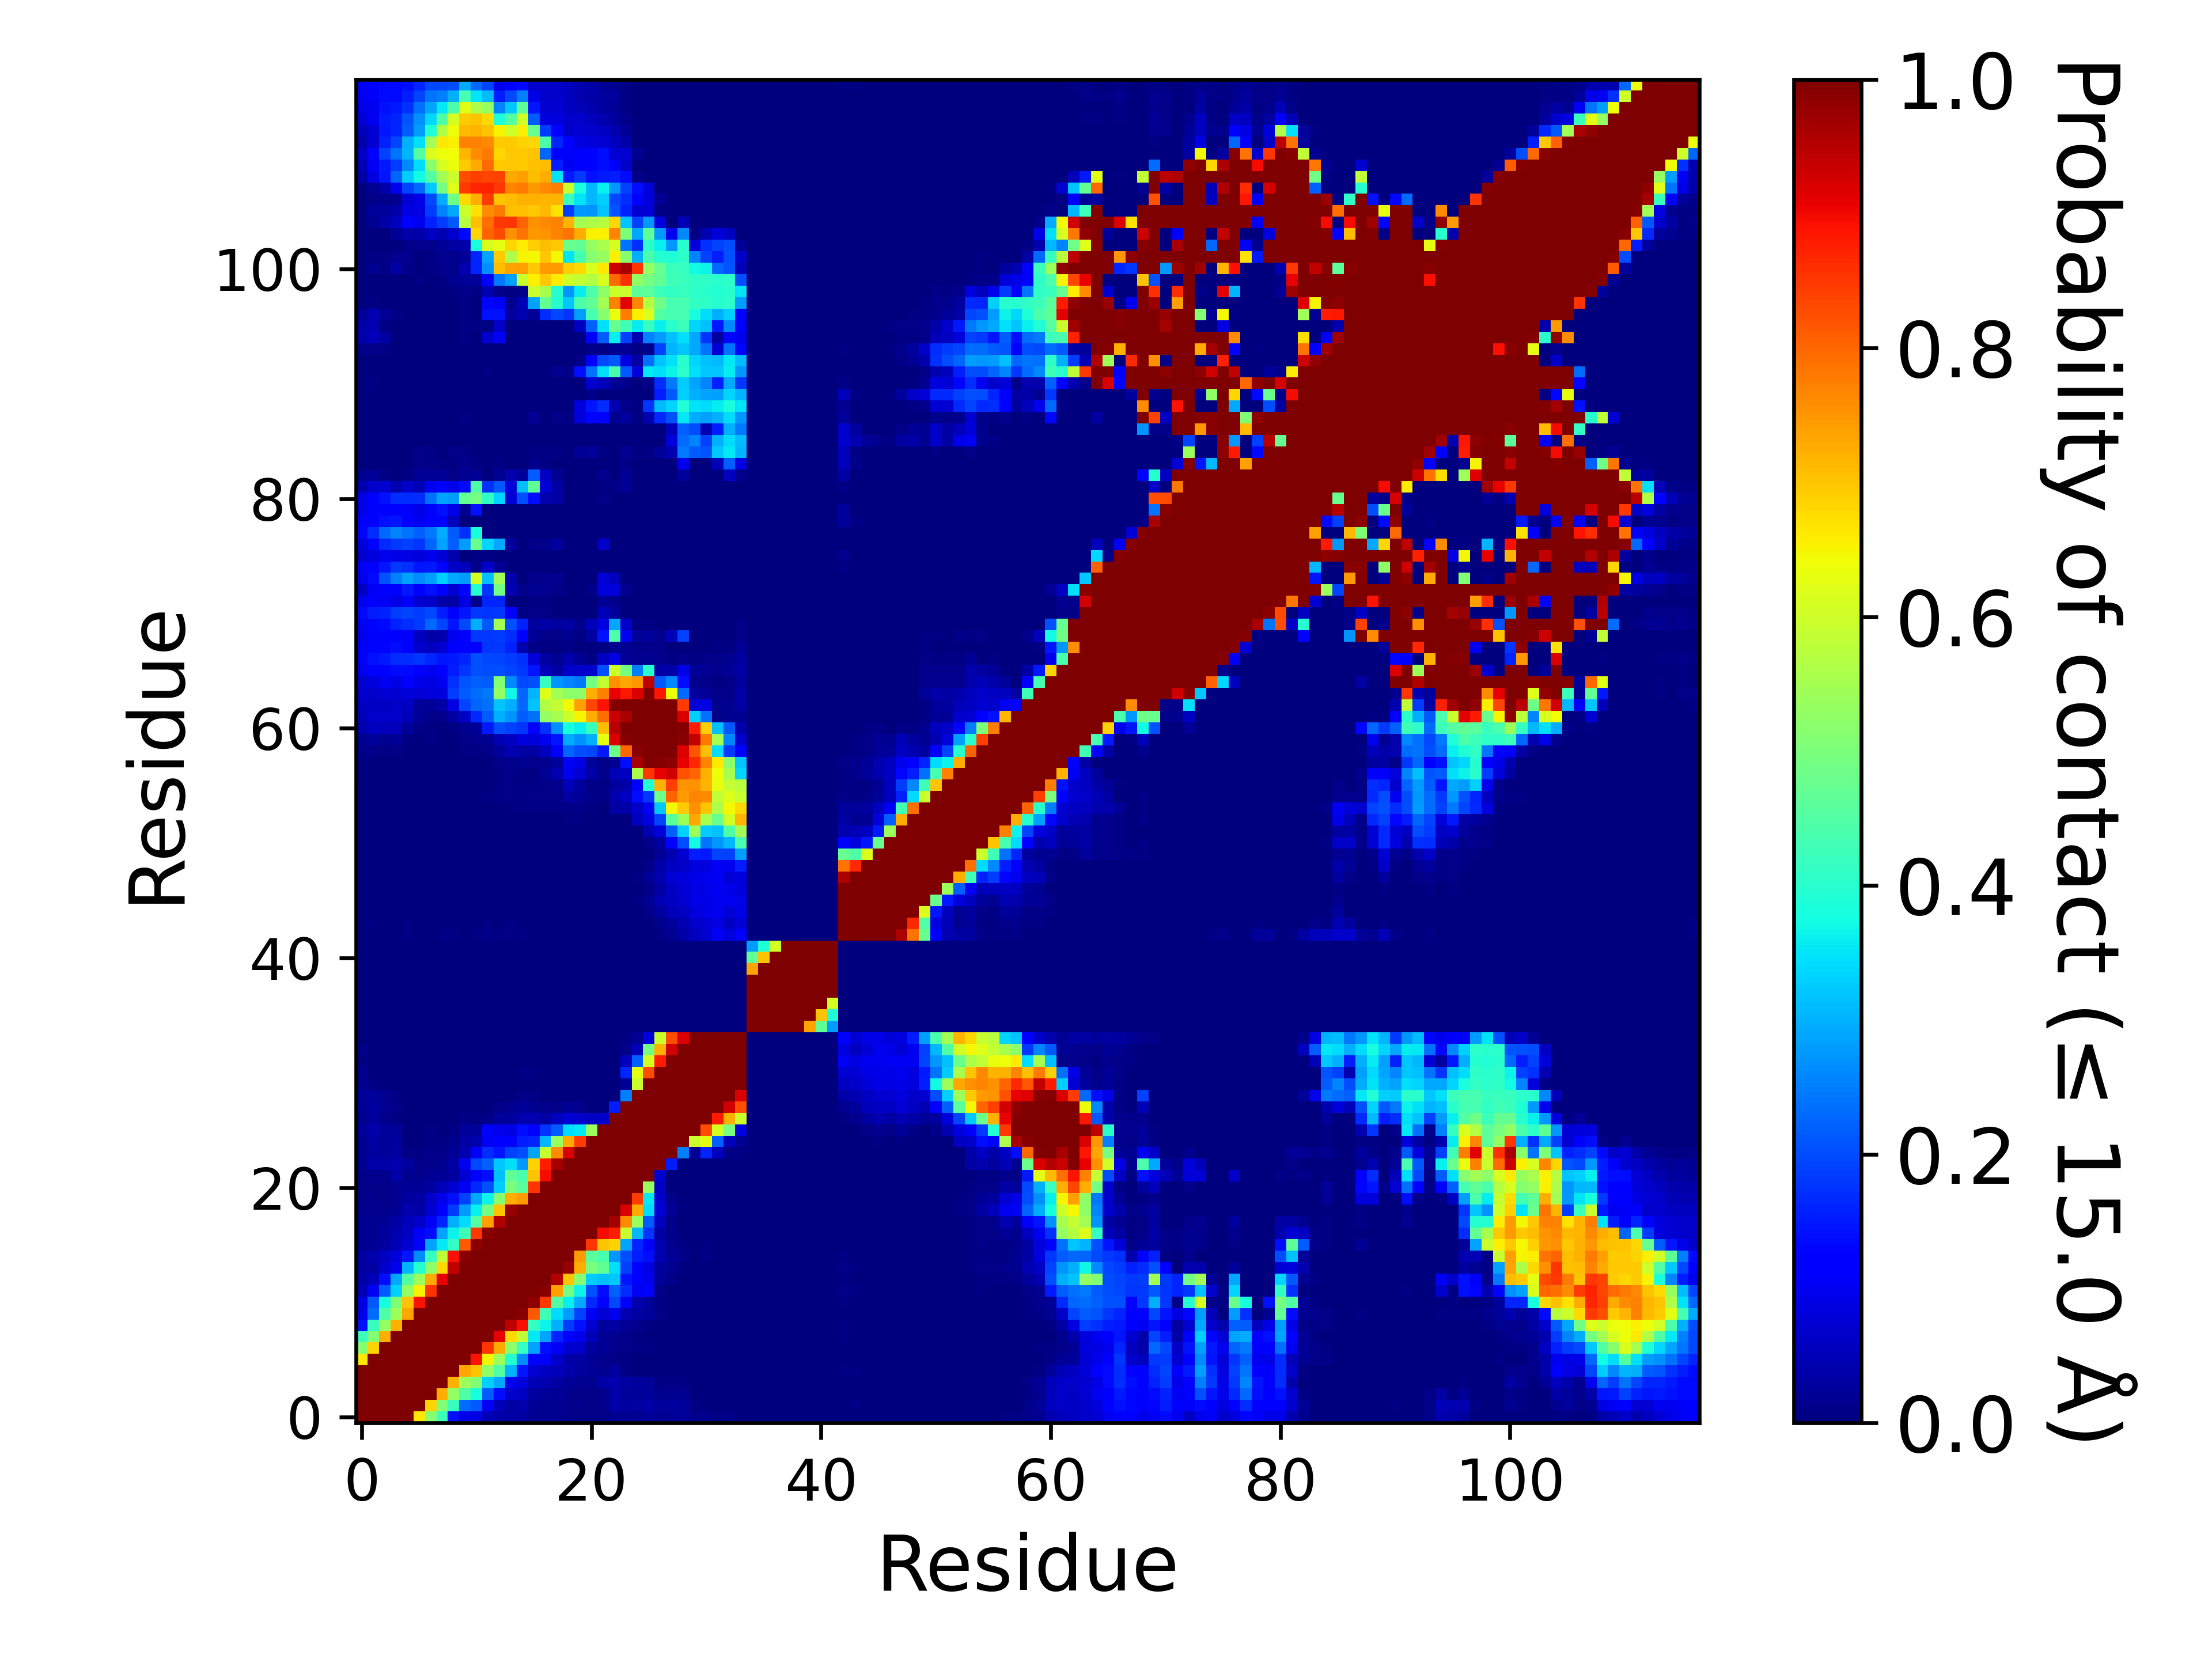

Values plotted in this chart, from the file beside it:
, 1, 2, 3, 4, 5, 6, 7, 8, 9, 10, 11, 12, 13, 14, 15, 16, 17, 18, 19, 20, 21, 22, 23
1, 1.0, 1.0, 1.0, 1.0, 1.0, 0.6611, 0.5131, 0.4238, 0.1412, 0.09007, 0.08822, 0.04983, 0.03652, 0.03206, 0.03339, 0.01932, 0.0169, 0.01684, 0.01511, 0.01127, 0.00979, 0.00993, 0.01951
2, 1.0, 1.0, 1.0, 1.0, 1.0, 1.0, 0.6869, 0.511, 0.4194, 0.2338, 0.2145, 0.1027, 0.05447, 0.03482, 0.04131, 0.02197, 0.01707, 0.01627, 0.01274, 0.0121, 0.0106, 0.01328, 0.03526
3, 1.0, 1.0, 1.0, 1.0, 1.0, 1.0, 1.0, 0.7235, 0.5292, 0.4469, 0.3798, 0.2164, 0.1381, 0.06769, 0.06103, 0.03012, 0.0258, 0.02198, 0.01457, 0.01123, 0.01147, 0.01193, 0.03606
4, 1.0, 1.0, 1.0, 1.0, 1.0, 1.0, 1.0, 1.0, 0.7205, 0.5399, 0.5063, 0.3303, 0.2927, 0.09729, 0.08078, 0.04897, 0.04336, 0.03432, 0.02266, 0.01771, 0.01619, 0.03758, 0.04176
5, 1.0, 1.0, 1.0, 1.0, 1.0, 1.0, 1.0, 1.0, 1.0, 0.7339, 0.6997, 0.5278, 0.4525, 0.3032, 0.1458, 0.07297, 0.0625, 0.05377, 0.04162, 0.02974, 0.02182, 0.01812, 0.02878
6, 0.6611, 1.0, 1.0, 1.0, 1.0, 1.0, 1.0, 1.0, 1.0, 1.0, 0.8885, 0.6506, 0.5411, 0.397, 0.2621, 0.1232, 0.1089, 0.06263, 0.03604, 0.03246, 0.02167, 0.01507, 0.00966
7, 0.5131, 0.6869, 1.0, 1.0, 1.0, 1.0, 1.0, 1.0, 1.0, 1.0, 1.0, 0.8525, 0.727, 0.522, 0.4159, 0.2881, 0.1392, 0.1027, 0.07074, 0.06274, 0.02867, 0.01965, 0.01435
8, 0.4238, 0.511, 0.7235, 1.0, 1.0, 1.0, 1.0, 1.0, 1.0, 1.0, 1.0, 1.0, 0.9076, 0.6783, 0.5844, 0.3546, 0.2878, 0.1624, 0.1124, 0.09626, 0.05292, 0.02221, 0.01832
9, 0.1412, 0.4194, 0.5292, 0.7205, 1.0, 1.0, 1.0, 1.0, 1.0, 1.0, 1.0, 1.0, 1.0, 0.9444, 0.8941, 0.4105, 0.3638, 0.2985, 0.1836, 0.1424, 0.07215, 0.03006, 0.03391
10, 0.09007, 0.2338, 0.4469, 0.5399, 0.7339, 1.0, 1.0, 1.0, 1.0, 1.0, 1.0, 1.0, 1.0, 1.0, 0.9905, 0.8125, 0.4272, 0.34, 0.2804, 0.1876, 0.1021, 0.07631, 0.1003
11, 0.08822, 0.2145, 0.3798, 0.5063, 0.6997, 0.8885, 1.0, 1.0, 1.0, 1.0, 1.0, 1.0, 1.0, 1.0, 1.0, 0.9846, 0.851, 0.451, 0.3602, 0.2923, 0.1657, 0.123, 0.1954
12, 0.04983, 0.1027, 0.2164, 0.3303, 0.5278, 0.6506, 0.8525, 1.0, 1.0, 1.0, 1.0, 1.0, 1.0, 1.0, 1.0, 1.0, 0.989, 0.7397, 0.4898, 0.3663, 0.2037, 0.1403, 0.2191
13, 0.03652, 0.05447, 0.1381, 0.2927, 0.4525, 0.5411, 0.727, 0.9076, 1.0, 1.0, 1.0, 1.0, 1.0, 1.0, 1.0, 1.0, 1.0, 0.9567, 0.7026, 0.5153, 0.3265, 0.3159, 0.3222
14, 0.03206, 0.03482, 0.06769, 0.09729, 0.3032, 0.397, 0.522, 0.6783, 0.9444, 1.0, 1.0, 1.0, 1.0, 1.0, 1.0, 1.0, 1.0, 1.0, 0.9771, 0.7243, 0.498, 0.4682, 0.3468
15, 0.03339, 0.04131, 0.06103, 0.08078, 0.1458, 0.2621, 0.4159, 0.5844, 0.8941, 0.9905, 1.0, 1.0, 1.0, 1.0, 1.0, 1.0, 1.0, 1.0, 1, 0.7451, 0.4608, 0.4394, 0.2736
16, 0.01932, 0.02197, 0.03012, 0.04897, 0.07297, 0.1232, 0.2881, 0.3546, 0.4105, 0.8125, 0.9846, 1.0, 1.0, 1.0, 1.0, 1.0, 1.0, 1.0, 1.0, 1.0, 0.8539, 0.702, 0.6836
17, 0.0169, 0.01707, 0.0258, 0.04336, 0.0625, 0.1089, 0.1392, 0.2878, 0.3638, 0.4272, 0.851, 0.989, 1.0, 1.0, 1.0, 1.0, 1.0, 1.0, 1.0, 1.0, 1.0, 0.8977, 0.8787
18, 0.01684, 0.01627, 0.02198, 0.03432, 0.05377, 0.06263, 0.1027, 0.1624, 0.2985, 0.34, 0.451, 0.7397, 0.9567, 1.0, 1.0, 1.0, 1.0, 1.0, 1.0, 1.0, 1.0, 1.0, 0.9655
19, 0.01511, 0.01274, 0.01457, 0.02266, 0.04162, 0.03604, 0.07074, 0.1124, 0.1836, 0.2804, 0.3602, 0.4898, 0.7026, 0.9771, 1, 1.0, 1.0, 1.0, 1.0, 1.0, 1.0, 1.0, 1.0
20, 0.01127, 0.0121, 0.01123, 0.01771, 0.02974, 0.03246, 0.06274, 0.09626, 0.1424, 0.1876, 0.2923, 0.3663, 0.5153, 0.7243, 0.7451, 1.0, 1.0, 1.0, 1.0, 1.0, 1.0, 1.0, 1.0
21, 0.00979, 0.0106, 0.01147, 0.01619, 0.02182, 0.02167, 0.02867, 0.05292, 0.07215, 0.1021, 0.1657, 0.2037, 0.3265, 0.498, 0.4608, 0.8539, 1.0, 1.0, 1.0, 1.0, 1.0, 1.0, 1.0
22, 0.00993, 0.01328, 0.01193, 0.03758, 0.01812, 0.01507, 0.01965, 0.02221, 0.03006, 0.07631, 0.123, 0.1403, 0.3159, 0.4682, 0.4394, 0.702, 0.8977, 1.0, 1.0, 1.0, 1.0, 1.0, 1.0
23, 0.01951, 0.03526, 0.03606, 0.04176, 0.02878, 0.00966, 0.01435, 0.01832, 0.03391, 0.1003, 0.1954, 0.2191, 0.3222, 0.3468, 0.2736, 0.6836, 0.8787, 0.9655, 1.0, 1.0, 1.0, 1.0, 1.0
24, 0.01736, 0.03124, 0.02379, 0.03161, 0.00521, 0.00497, 0.00929, 0.0092, 0.02046, 0.04625, 0.1081, 0.1681, 0.1465, 0.1881, 0.202, 0.2878, 0.5906, 0.7583, 0.9187, 1.0, 1.0, 1.0, 1.0
25, 0.01719, 0.03268, 0.02448, 0.02861, 0.00358, 0.00311, 0.00661, 0.00485, 0.01356, 0.03136, 0.04113, 0.1033, 0.1115, 0.1263, 0.155, 0.1625, 0.3071, 0.5366, 0.7295, 0.8469, 1.0, 1.0, 1.0
26, 0.02643, 0.03725, 0.02584, 0.02599, 0.0025, 0.00225, 0.00471, 0.00388, 0.00771, 0.02588, 0.02562, 0.1245, 0.09666, 0.08693, 0.1367, 0.1181, 0.1793, 0.216, 0.3408, 0.3524, 0.5367, 1.0, 1.0
27, 0.01782, 0.02545, 0.0126, 0.00518, 0.00064, 0.00031, 0.00206, 0.00119, 0.00304, 0.00906, 0.00735, 0.0104, 0.02379, 0.02757, 0.04484, 0.0453, 0.03481, 0.05771, 0.07538, 0.06993, 0.05866, 0.07011, 1.0
28, 0.02147, 0.02765, 0.01676, 0.0088, 0.00097, 0.00063, 0.00183, 0.00092, 0.00174, 0.00166, 0.00225, 0.00386, 0.00809, 0.01583, 0.02269, 0.01771, 0.01369, 0.00923, 0.02139, 0.0151, 0.00284, 5.999940000599994e-05, 0.1543
29, 0.02574, 0.02716, 0.01731, 0.00672, 0.0004, 0.0, 0.00061, 0.0, 0.0002, 5.999940000599994e-05, 0.00065, 0.00157, 0.00113, 0.0011, 0.01095, 0.00503, 0.00073, 0.00035, 0.00081, 8.99991000089999e-05, 0.0, 0.0, 0.00041
30, 0.01214, 0.00509, 0.00217, 0.00023, 0.0, 0.0, 1.999980000199998e-05, 0.0, 7.999920000799993e-05, 0.0, 0.00039, 0.00087, 4.999950000499995e-05, 9.99990000099999e-05, 0.00215, 0.00114, 0.00018, 0.0, 0.0, 0.0, 0.0, 0.0, 0.00077
31, 0.01194, 0.00274, 0.00079, 0.0, 0.0, 0.0, 0.00027, 0.00016, 0.00061, 0.00142, 0.00214, 0.00254, 0.00148, 0.00058, 0.0074, 0.00439, 0.00233, 0.00155, 0.0011, 0.00033, 0.00024, 0.0005, 0.00252
32, 0.00741, 0.00096, 0.00021, 0.0, 9.99990000099999e-06, 1.999980000199998e-05, 0.00055, 0.00043, 0.00155, 0.00267, 0.00215, 0.00259, 0.00091, 0.0002, 0.00069, 0.00075, 0.0005, 0.00031, 0.0007, 0.00032, 0.00035, 0.0006, 0.00071
33, 0.00894, 0.0016, 0.00052, 3.999960000399996e-05, 0.0, 0.0, 0.0, 9.99990000099999e-06, 0.00046, 0.00036, 0.00057, 0.00106, 1.999980000199998e-05, 0.0, 0.0, 5.999940000599994e-05, 0.00013, 0.0, 0.0, 8.99991000089999e-05, 0.0, 9.99990000099999e-06, 4.999950000499995e-05
34, 0.0017, 0.0, 1.999980000199998e-05, 0.0, 0.0, 0.0, 0.0, 0.0, 0.0, 0.0, 6.999930000699993e-05, 1.999980000199998e-05, 0.0, 0.0, 0.0, 2.999970000299997e-05, 0.00036, 3.999960000399996e-05, 8.99991000089999e-05, 0.0, 0.0, 0.0, 0.00319
35, 0.0, 0.0, 0.0, 0.0, 0.0, 0.0, 0.0, 0.0, 0.0, 0.0, 0.0, 0.0, 0.0, 0.0, 0.0, 0.0, 0.0, 0.0, 0.0, 0.0, 0.0, 0.0, 0.0
36, 0.0, 0.0, 0.0, 0.0, 0.0, 0.0, 0.0, 0.0, 0.0, 0.0, 0.0, 0.0, 0.0, 0.0, 0.0, 0.0, 0.0, 0.0, 0.0, 0.0, 0.0, 0.0, 0.0
37, 0.0, 0.0, 0.0, 0.0, 0.0, 0.0, 0.0, 0.0, 0.0, 0.0, 0.0, 0.0, 0.0, 0.0, 0.0, 0.0, 0.0, 0.0, 0.0, 0.0, 0.0, 0.0, 0.0
38, 0.0, 0.0, 0.0, 0.0, 0.0, 0.0, 0.0, 0.0, 0.0, 0.0, 0.0, 0.0, 0.0, 0.0, 0.0, 0.0, 0.0, 0.0, 0.0, 0.0, 0.0, 0.0, 0.0
39, 0.0, 0.0, 0.0, 0.0, 0.0, 0.0, 0.0, 0.0, 0.0, 0.0, 0.0, 0.0, 0.0, 0.0, 0.0, 0.0, 0.0, 0.0, 0.0, 0.0, 0.0, 0.0, 0.0
40, 0.0, 0.0, 0.0, 0.0, 0.0, 0.0, 0.0, 0.0, 0.0, 0.0, 0.0, 0.0, 0.0, 0.0, 0.0, 0.0, 0.0, 0.0, 0.0, 0.0, 0.0, 0.0, 0.0
41, 0.0, 0.0, 0.0, 0.0, 0.0, 0.0, 0.0, 0.0, 0.0, 0.0, 0.0, 0.0, 0.0, 0.0, 0.0, 0.0, 0.0, 0.0, 0.0, 0.0, 0.0, 0.0, 0.0
42, 0.0, 0.0, 0.0, 0.0, 0.0, 0.0, 0.0, 0.0, 0.0, 0.0, 0.0, 0.0, 0.0, 0.0, 0.0, 0.0, 0.0, 0.0, 0.0, 0.0, 0.0, 0.0, 0.0
43, 0.00323, 0.00381, 0.00348, 0.0038, 0.00616, 0.00284, 0.00282, 0.00713, 0.00755, 0.00303, 0.00626, 0.00972, 0.00521, 0.00816, 0.00619, 0.00217, 0.00166, 0.00176, 0.00229, 0.00016, 0.0, 0.0, 0.0
44, 0.00349, 0.00415, 0.00254, 0.00341, 0.00522, 0.00184, 0.001, 0.0039, 0.00388, 0.00058, 0.00281, 0.00497, 0.00214, 0.00397, 0.00287, 0.00069, 0.00025, 5.999940000599994e-05, 0.00025, 0.0, 0.0, 0.0, 0.0
45, 0.00237, 0.00222, 0.00116, 0.00132, 0.00293, 0.00078, 0.00021, 0.00221, 0.00174, 0.00051, 0.00077, 0.00174, 0.00041, 0.00178, 0.00137, 0.00013, 3.999960000399996e-05, 2.999970000299997e-05, 4.999950000499995e-05, 0.0, 0.0, 0.0, 0.0
46, 0.00112, 0.00094, 0.00059, 0.00062, 0.00198, 0.00057, 0.00015, 0.00127, 0.0023, 0.00101, 0.00156, 0.00052, 0.00017, 0.00182, 0.00109, 4.999950000499995e-05, 4.999950000499995e-05, 0.00014, 0.0005, 0.0, 0.0, 0.0, 0.0
47, 0.00035, 0.00034, 9.99990000099999e-05, 0.0, 0.00075, 1.999980000199998e-05, 0.0, 0.00017, 0.00074, 2.999970000299997e-05, 0.00029, 0.0002, 9.99990000099999e-06, 0.00164, 0.0007, 9.99990000099999e-06, 2.999970000299997e-05, 2.999970000299997e-05, 0.00079, 9.99990000099999e-06, 0.0, 0.0, 0.0
48, 0.00015, 2.999970000299997e-05, 0.0, 0.0, 0.0, 0.0, 0.0, 0.0, 0.00011, 0.0, 0.00011, 2.999970000299997e-05, 0.0, 0.0004, 8.99991000089999e-05, 0.0, 0.0, 6.999930000699993e-05, 0.00161, 8.99991000089999e-05, 8.99991000089999e-05, 0.0, 0.0
49, 0.00027, 5.999940000599994e-05, 0.0, 0.0, 0.0, 0.0, 0.0, 0.0, 0.0, 0.0, 0.0, 0.0, 0.0, 0.0, 0.0, 0.0, 0.0, 0.0, 0.00016, 7.999920000799993e-05, 1.999980000199998e-05, 0.0, 0.0
50, 0.00022, 2.999970000299997e-05, 2.999970000299997e-05, 0.0, 0.0, 0.0, 0.0, 0.0, 0.0, 0.0, 0.0, 0.0, 0.0, 0.0, 0.0, 0.0, 0.0, 0.0, 0.0007, 0.00029, 0.00013, 1.999980000199998e-05, 3.999960000399996e-05
51, 0.00073, 0.00045, 0.00046, 0.00028, 0.00022, 0.0, 0.0, 0.0, 0.0, 0.0, 0.0, 0.0, 9.99990000099999e-06, 0.00026, 9.99990000099999e-06, 5.999940000599994e-05, 0.0, 0.0, 0.00096, 0.00035, 0.00015, 8.99991000089999e-05, 5.999940000599994e-05
52, 0.00061, 0.00045, 0.00061, 0.00049, 0.00056, 4.999950000499995e-05, 9.99990000099999e-06, 0.0, 0.0, 0.0, 0.0, 0.0, 2.999970000299997e-05, 0.00066, 0.00035, 0.00055, 0.0, 0.00033, 0.00284, 0.00035, 0.0, 0.0, 0.0
53, 0.00087, 0.00075, 0.00054, 0.00047, 0.00044, 0.00012, 9.99990000099999e-05, 9.99990000099999e-06, 0.0, 6.999930000699993e-05, 0.0, 0.0017, 0.00192, 0.00354, 0.00324, 0.00331, 0.00183, 0.00354, 0.00556, 0.00438, 0.00184, 1.999980000199998e-05, 0.0
54, 0.00045, 0.0002, 0.0002, 9.99990000099999e-05, 6.999930000699993e-05, 2.999970000299997e-05, 3.999960000399996e-05, 0.0, 0.0, 0.00024, 0.00028, 0.00196, 0.00256, 0.00435, 0.00438, 0.00452, 0.00457, 0.00463, 0.0112, 0.00874, 0.00441, 0.00071, 0.03223
55, 0.00064, 0.00038, 0.00023, 0.00017, 5.999940000599994e-05, 9.99990000099999e-06, 1.999980000199998e-05, 9.99990000099999e-06, 1.999980000199998e-05, 0.00065, 0.00114, 0.00468, 0.00647, 0.0087, 0.00769, 0.0084, 0.00812, 0.00884, 0.03496, 0.02209, 0.01079, 0.00493, 0.04056
56, 0.00167, 0.0004, 5.999940000599994e-05, 0.0, 0.0, 0.0, 0.00037, 0.0, 0.0002, 4.999950000499995e-05, 0.00037, 0.00258, 0.00611, 0.00935, 0.00552, 0.00517, 0.01107, 0.01541, 0.05466, 0.02978, 0.01089, 0.0067, 0.03035
57, 0.00516, 0.00183, 0.00058, 7.999920000799993e-05, 0.0, 8.99991000089999e-05, 0.00096, 6.999930000699993e-05, 0.0003, 3.999960000399996e-05, 0.00051, 0.002, 0.00571, 0.01465, 0.00607, 0.00433, 0.02108, 0.04383, 0.1005, 0.07458, 0.03715, 0.01538, 0.05026
58, 0.00495, 0.00241, 0.00088, 0.00064, 0.00088, 0.00153, 0.00196, 0.00133, 0.00178, 0.00193, 0.00193, 0.00355, 0.00851, 0.01544, 0.01619, 0.01401, 0.01222, 0.02971, 0.1035, 0.09375, 0.02442, 0.00874, 0.01912
59, 0.01105, 0.00796, 0.00643, 0.00964, 0.00293, 0.00321, 0.00297, 0.00171, 0.00228, 0.00404, 0.00541, 0.00882, 0.02568, 0.04505, 0.0343, 0.03464, 0.05722, 0.1057, 0.2229, 0.2019, 0.1966, 0.1503, 0.4842
60, 0.01756, 0.02623, 0.01856, 0.0214, 0.00451, 0.00385, 0.00406, 0.00253, 0.00319, 0.0115, 0.01485, 0.01903, 0.04329, 0.06219, 0.08271, 0.07821, 0.1011, 0.147, 0.294, 0.2691, 0.2993, 0.6256, 0.9212
... 57 more rows
